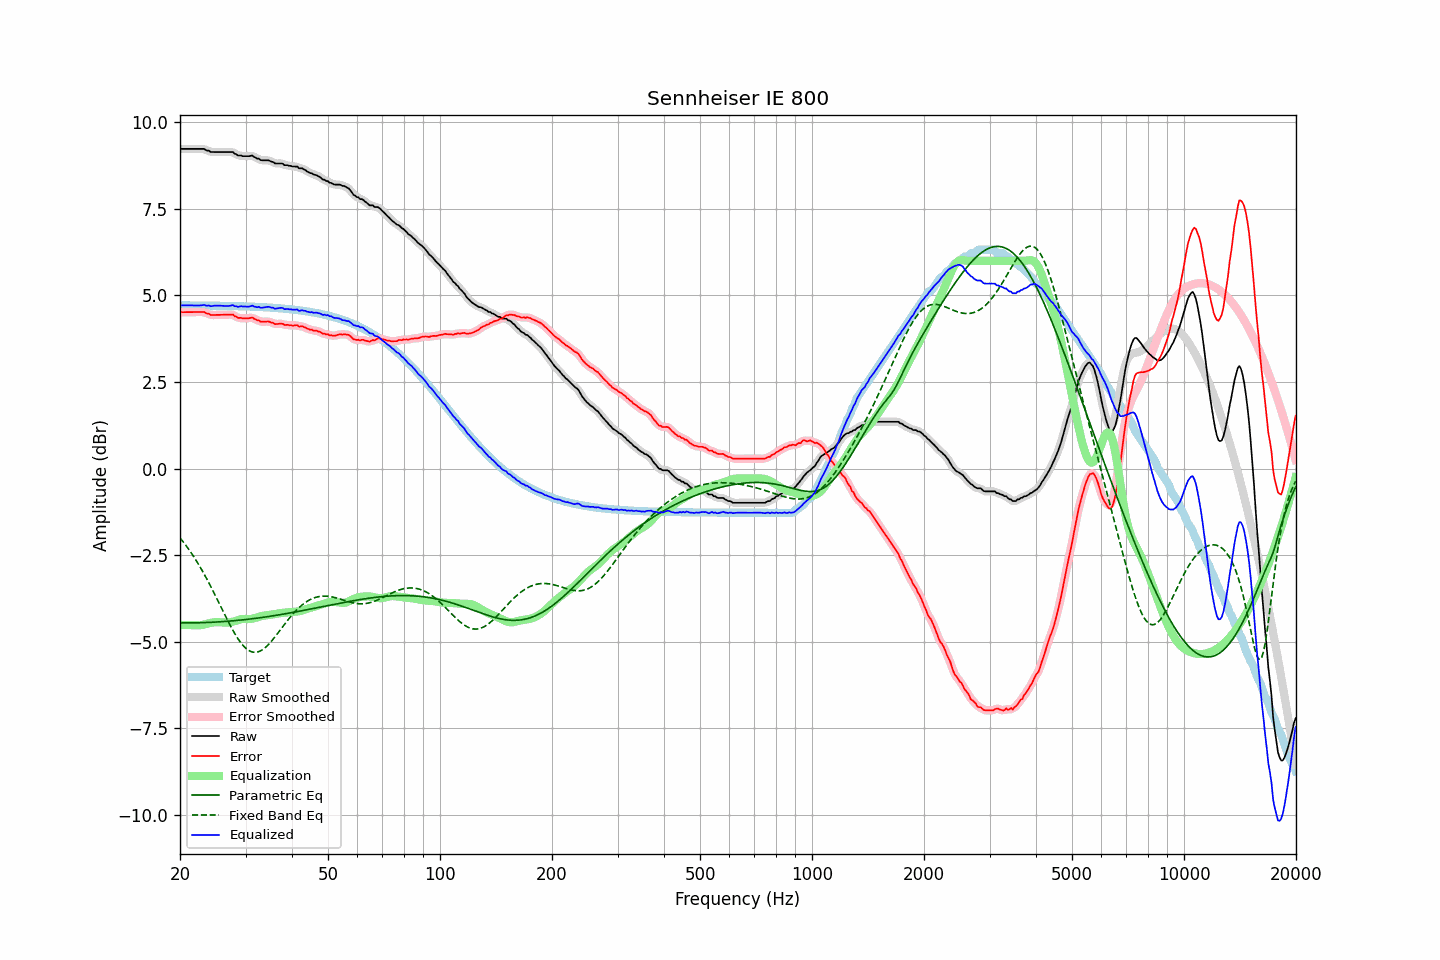

Data behind this chart, as committed beside it:
frequency, raw, error, smoothed, error_smoothed, equalization, parametric_eq, fixed_band_eq, equalized_raw, equalized_smoothed, target
20.00, 9.23, 4.52, 9.23, 4.52, -4.52, -4.45, -2.00, 4.72, 4.72, 4.72
20.20, 9.23, 4.52, 9.23, 4.52, -4.52, -4.45, -2.06, 4.72, 4.72, 4.72
20.40, 9.23, 4.52, 9.23, 4.52, -4.52, -4.45, -2.12, 4.72, 4.72, 4.72
20.61, 9.23, 4.52, 9.23, 4.52, -4.52, -4.45, -2.18, 4.71, 4.71, 4.71
20.81, 9.23, 4.52, 9.23, 4.52, -4.52, -4.46, -2.24, 4.71, 4.71, 4.71
21.02, 9.23, 4.52, 9.23, 4.52, -4.52, -4.46, -2.30, 4.71, 4.71, 4.71
21.23, 9.23, 4.52, 9.23, 4.52, -4.52, -4.46, -2.37, 4.71, 4.71, 4.71
21.44, 9.23, 4.52, 9.23, 4.52, -4.52, -4.45, -2.43, 4.71, 4.71, 4.71
21.66, 9.23, 4.52, 9.23, 4.52, -4.52, -4.45, -2.50, 4.71, 4.71, 4.71
21.87, 9.23, 4.52, 9.23, 4.52, -4.52, -4.45, -2.58, 4.71, 4.71, 4.71
22.09, 9.23, 4.52, 9.23, 4.52, -4.52, -4.45, -2.65, 4.71, 4.71, 4.71
22.31, 9.23, 4.52, 9.23, 4.52, -4.52, -4.45, -2.72, 4.71, 4.71, 4.71
22.54, 9.23, 4.52, 9.23, 4.52, -4.52, -4.45, -2.80, 4.71, 4.71, 4.71
22.76, 9.23, 4.52, 9.24, 4.52, -4.52, -4.45, -2.88, 4.71, 4.72, 4.71
22.99, 9.23, 4.52, 9.23, 4.52, -4.51, -4.45, -2.96, 4.72, 4.72, 4.71
23.22, 9.23, 4.52, 9.22, 4.51, -4.50, -4.45, -3.04, 4.73, 4.72, 4.71
23.45, 9.20, 4.49, 9.21, 4.50, -4.49, -4.45, -3.13, 4.71, 4.72, 4.71
23.69, 9.18, 4.47, 9.19, 4.48, -4.48, -4.44, -3.21, 4.70, 4.71, 4.71
23.92, 9.18, 4.47, 9.17, 4.46, -4.47, -4.44, -3.30, 4.71, 4.70, 4.71
24.16, 9.14, 4.44, 9.15, 4.45, -4.46, -4.44, -3.39, 4.69, 4.70, 4.71
24.40, 9.14, 4.44, 9.14, 4.44, -4.45, -4.44, -3.48, 4.70, 4.70, 4.71
24.65, 9.14, 4.44, 9.14, 4.43, -4.44, -4.43, -3.57, 4.70, 4.70, 4.71
24.89, 9.14, 4.44, 9.14, 4.44, -4.44, -4.43, -3.67, 4.71, 4.71, 4.70
25.14, 9.14, 4.44, 9.14, 4.44, -4.43, -4.43, -3.76, 4.71, 4.71, 4.70
25.39, 9.14, 4.44, 9.14, 4.44, -4.44, -4.43, -3.86, 4.71, 4.71, 4.70
25.65, 9.14, 4.44, 9.14, 4.44, -4.44, -4.42, -3.95, 4.70, 4.70, 4.70
25.91, 9.14, 4.44, 9.14, 4.44, -4.44, -4.42, -4.04, 4.70, 4.70, 4.70
26.16, 9.14, 4.44, 9.14, 4.44, -4.44, -4.42, -4.14, 4.70, 4.70, 4.70
26.43, 9.14, 4.44, 9.14, 4.44, -4.45, -4.41, -4.23, 4.69, 4.69, 4.70
26.69, 9.14, 4.44, 9.14, 4.44, -4.45, -4.41, -4.33, 4.69, 4.69, 4.70
26.96, 9.14, 4.44, 9.14, 4.44, -4.45, -4.41, -4.42, 4.70, 4.70, 4.70
27.23, 9.14, 4.45, 9.15, 4.45, -4.44, -4.40, -4.51, 4.70, 4.71, 4.70
27.50, 9.14, 4.45, 9.14, 4.45, -4.43, -4.40, -4.59, 4.71, 4.71, 4.70
27.77, 9.14, 4.45, 9.13, 4.43, -4.42, -4.40, -4.68, 4.72, 4.71, 4.69
28.05, 9.09, 4.40, 9.10, 4.41, -4.41, -4.39, -4.76, 4.69, 4.70, 4.69
28.33, 9.08, 4.39, 9.07, 4.38, -4.39, -4.39, -4.84, 4.69, 4.68, 4.69
28.62, 9.04, 4.35, 9.05, 4.36, -4.38, -4.38, -4.91, 4.67, 4.68, 4.69
28.90, 9.04, 4.35, 9.04, 4.35, -4.36, -4.38, -4.98, 4.68, 4.68, 4.69
29.19, 9.04, 4.35, 9.03, 4.34, -4.35, -4.37, -5.04, 4.69, 4.68, 4.69
29.48, 9.02, 4.34, 9.03, 4.34, -4.34, -4.37, -5.10, 4.68, 4.69, 4.69
29.78, 9.02, 4.34, 9.02, 4.34, -4.34, -4.36, -5.15, 4.68, 4.68, 4.68
30.08, 9.02, 4.34, 9.02, 4.34, -4.34, -4.36, -5.19, 4.68, 4.68, 4.68
30.38, 9.02, 4.34, 9.02, 4.34, -4.35, -4.35, -5.23, 4.68, 4.68, 4.68
30.68, 9.02, 4.34, 9.03, 4.35, -4.35, -4.35, -5.26, 4.68, 4.68, 4.68
30.99, 9.03, 4.35, 9.03, 4.35, -4.34, -4.34, -5.28, 4.69, 4.69, 4.68
31.30, 9.04, 4.37, 9.03, 4.35, -4.33, -4.34, -5.30, 4.71, 4.69, 4.68
31.61, 9.00, 4.33, 9.01, 4.33, -4.32, -4.33, -5.30, 4.68, 4.69, 4.67
31.93, 8.98, 4.31, 8.99, 4.31, -4.31, -4.32, -5.30, 4.67, 4.68, 4.67
32.24, 8.95, 4.28, 8.96, 4.29, -4.29, -4.32, -5.30, 4.66, 4.66, 4.67
32.57, 8.95, 4.28, 8.94, 4.27, -4.28, -4.31, -5.28, 4.67, 4.66, 4.67
32.89, 8.91, 4.25, 8.92, 4.25, -4.27, -4.31, -5.26, 4.65, 4.65, 4.67
33.22, 8.90, 4.24, 8.91, 4.24, -4.26, -4.30, -5.24, 4.65, 4.65, 4.66
33.55, 8.90, 4.24, 8.90, 4.24, -4.25, -4.29, -5.21, 4.65, 4.65, 4.66
33.89, 8.90, 4.24, 8.90, 4.25, -4.24, -4.29, -5.17, 4.66, 4.66, 4.66
34.23, 8.90, 4.25, 8.90, 4.25, -4.24, -4.28, -5.13, 4.67, 4.67, 4.66
34.57, 8.90, 4.25, 8.90, 4.24, -4.23, -4.27, -5.08, 4.67, 4.67, 4.65
34.92, 8.88, 4.23, 8.89, 4.24, -4.22, -4.26, -5.03, 4.66, 4.66, 4.65
35.27, 8.86, 4.22, 8.86, 4.22, -4.21, -4.26, -4.98, 4.65, 4.65, 4.65
35.62, 8.85, 4.21, 8.84, 4.20, -4.21, -4.25, -4.92, 4.65, 4.63, 4.64
35.97, 8.81, 4.17, 8.82, 4.18, -4.20, -4.24, -4.86, 4.61, 4.63, 4.64
... 635 more rows
